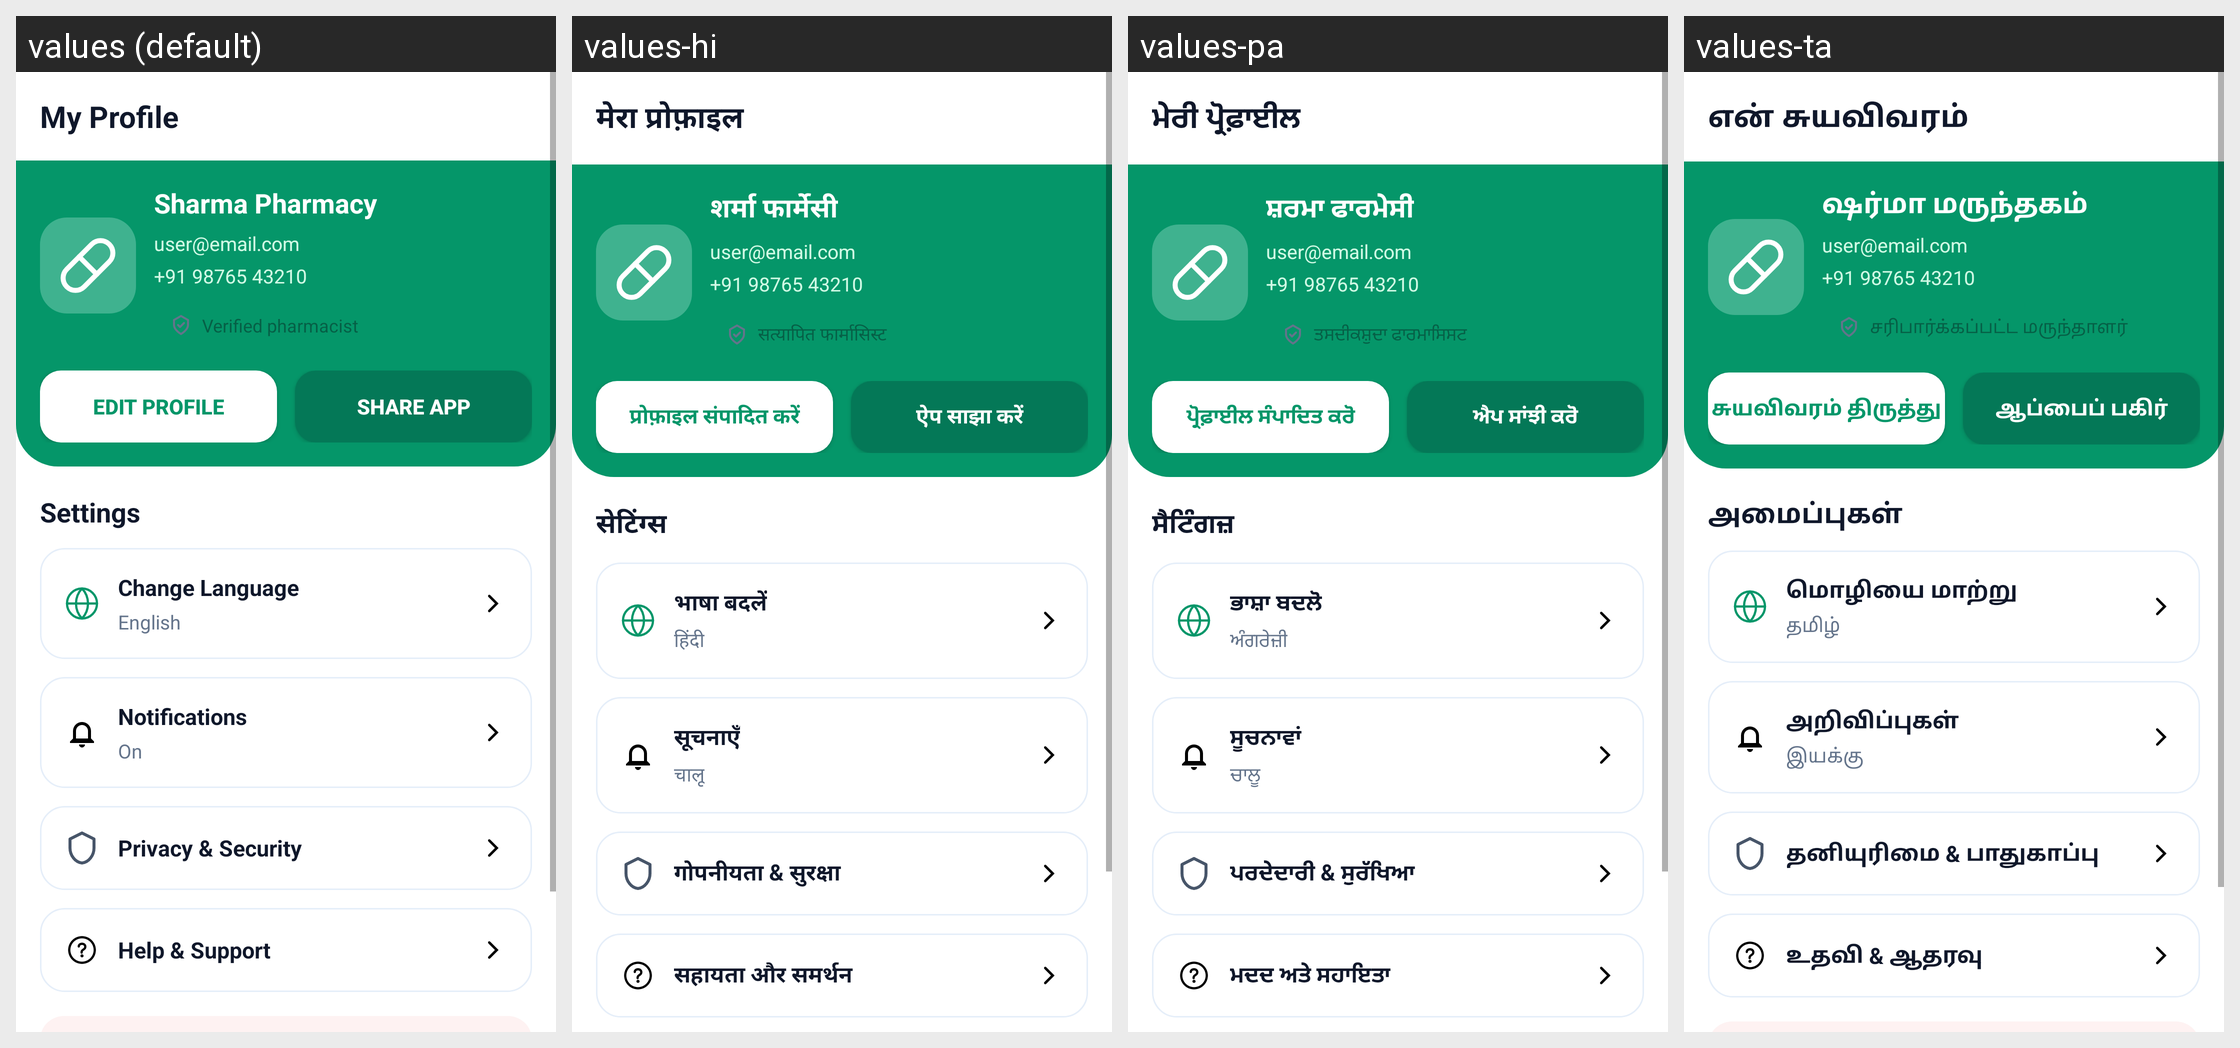

Here is an Android app screen in its default locale and in the app's own translations. Write out the translated-string differences for the strings that appear on this screen.
Android screen res/layout/fragment_pharmacist_profile.xml rendered under 4 locales, left to right: values (default), values-hi, values-pa, values-ta. Device: Nexus 5 (rendered at 1080×1920; each locale shown at half size, 540×960, under a caption strip naming it); theme Theme.SehatSethu.
Other locales in the repository, not shown: values-te.
Strings drawn on this screen, with the default value and each locale's value (text and hints the layout hard-codes, and strings that could not be matched under every locale, appear in the picture but are not listed):

my_profile
  values: My Profile
  values-hi: मेरा प्रोफ़ाइल
  values-pa: ਮੇਰੀ ਪ੍ਰੋਫ਼ਾਈਲ
  values-ta: என் சுயவிவரம்

default_pharmacy_name
  values: Sharma Pharmacy
  values-hi: शर्मा फार्मेसी
  values-pa: ਸ਼ਰਮਾ ਫਾਰਮੇਸੀ
  values-ta: ஷர்மா மருந்தகம்

default_user_email
  values: user@email.com
  values-hi: user@email.com
  values-pa: user@email.com
  values-ta: user@email.com

default_user_phone
  values: +91 98765 43210
  values-hi: +91 98765 43210
  values-pa: +91 98765 43210
  values-ta: +91 98765 43210

verified_pharmacist
  values: Verified pharmacist
  values-hi: सत्यापित फार्मासिस्ट
  values-pa: ਤਸਦੀਕਸ਼ੁਦਾ ਫਾਰਮਾਸਿਸਟ
  values-ta: சரிபார்க்கப்பட்ட மருந்தாளர்

edit_profile
  values: Edit Profile
  values-hi: प्रोफ़ाइल संपादित करें
  values-pa: ਪ੍ਰੋਫ਼ਾਈਲ ਸੰਪਾਦਿਤ ਕਰੋ
  values-ta: சுயவிவரம் திருத்து

share_app
  values: Share App
  values-hi: ऐप साझा करें
  values-pa: ਐਪ ਸਾਂਝੀ ਕਰੋ
  values-ta: ஆப்பைப் பகிர்

settings
  values: Settings
  values-hi: सेटिंग्स
  values-pa: ਸੈਟਿੰਗਜ਼
  values-ta: அமைப்புகள்

change_language
  values: Change Language
  values-hi: भाषा बदलें
  values-pa: ਭਾਸ਼ਾ ਬਦਲੋ
  values-ta: மொழியை மாற்று

current_language
  values: English
  values-hi: हिंदी
  values-pa: ਅੰਗਰੇਜ਼ੀ
  values-ta: தமிழ்

notifications
  values: Notifications
  values-hi: सूचनाएँ
  values-pa: ਸੂਚਨਾਵਾਂ
  values-ta: அறிவிப்புகள்

on
  values: On
  values-hi: चालू
  values-pa: ਚਾਲੂ
  values-ta: இயக்கு

privacy_security
  values: Privacy & Security
  values-hi: गोपनीयता & सुरक्षा
  values-pa: ਪਰਦੇਦਾਰੀ & ਸੁਰੱਖਿਆ
  values-ta: தனியுரிமை & பாதுகாப்பு

help_support
  values: Help & Support
  values-hi: सहायता और समर्थन
  values-pa: ਮਦਦ ਅਤੇ ਸਹਾਇਤਾ
  values-ta: உதவி & ஆதரவு
